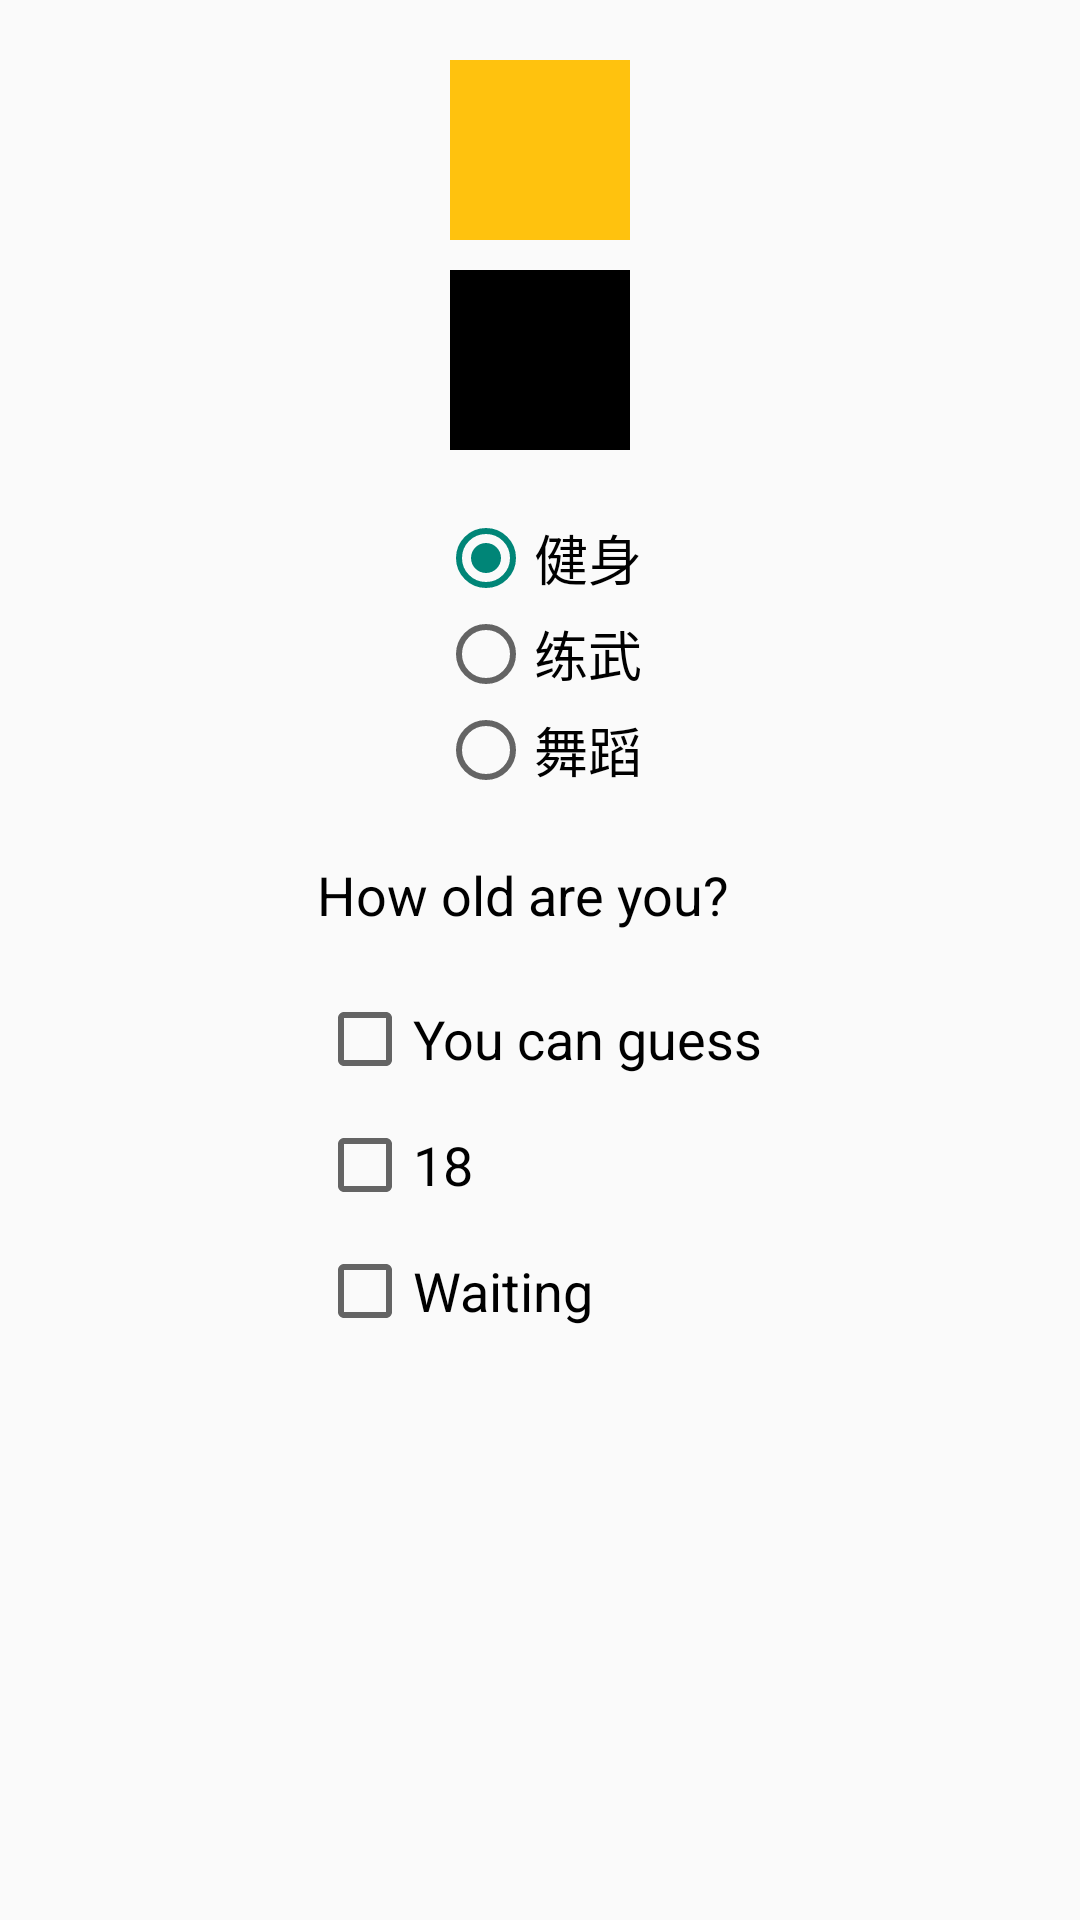

Reconstruct the res/layout file that produces this screen, plus the resources it refers to.
<!-- AndroidManifest.xml: application theme Theme.Bilibili -->
<!-- res/layout/activity_study.xml -->
<?xml version="1.0" encoding="utf-8"?>
<ScrollView xmlns:android="http://schemas.android.com/apk/res/android"
    xmlns:app="http://schemas.android.com/apk/res-auto"
    xmlns:tools="http://schemas.android.com/tools"
    android:layout_width="match_parent"
    android:layout_height="wrap_content"
    android:orientation="vertical"
    tools:context=".StudyActivity">

    <LinearLayout
        android:layout_width="match_parent"
        android:layout_height="wrap_content"
        android:orientation="vertical"
        android:background="#00000000"
        android:layout_marginLeft="0dp">

        <ImageView
            android:layout_marginTop="20dp"
            android:layout_width="60dp"
            android:layout_height="60dp"
            android:layout_gravity="center"
            android:src="@color/yellow"/>

        <ImageView
            android:layout_width="60dp"
            android:layout_height="60dp"
            android:layout_gravity="center"
            android:layout_marginTop="10dp"
            android:src="@color/black" />

        <RadioGroup
            android:id="@+id/rg_1"
            android:layout_width="wrap_content"
            android:layout_height="wrap_content"
            android:orientation="vertical"
            android:layout_marginTop="20dp"
            android:layout_gravity="center">

            <RadioButton
                android:id="@+id/rb_1"
                android:layout_width="wrap_content"
                android:layout_height="wrap_content"
                android:text="健身"
                android:textColor="@color/black"
                android:textSize="18sp"
                android:checked="true"/>

            <RadioButton
                android:id="@+id/rb_2"
                android:layout_width="wrap_content"
                android:layout_height="wrap_content"
                android:text="练武"
                android:textColor="@color/black"
                android:textSize="18sp"/>

            <RadioButton
                android:id="@+id/rb_3"
                android:layout_width="wrap_content"
                android:layout_height="wrap_content"
                android:text="舞蹈"
                android:textSize="18sp"
                android:textColor="@color/black"/>

        </RadioGroup>

        <LinearLayout
            android:layout_width="wrap_content"
            android:layout_height="wrap_content"
            android:padding="10dp"
            android:layout_gravity="center_horizontal"
            android:orientation="vertical">

            <TextView
                android:layout_marginTop="10dp"
                android:layout_width="wrap_content"
                android:layout_height="wrap_content"
                android:text="How old are you?"
                android:textColor="@color/black"
                android:textSize="18sp"/>

            <CheckBox
                android:layout_marginTop="20dp"
                android:id="@+id/cb_1"
                android:layout_width="wrap_content"
                android:layout_height="wrap_content"
                android:text="You can guess"
                android:textSize="18sp"
                android:textColor="@color/black"/>

            <CheckBox
                android:layout_marginTop="10dp"
                android:id="@+id/cb_2"
                android:layout_width="wrap_content"
                android:layout_height="wrap_content"
                android:text="18"
                android:textSize="18sp"
                android:textColor="@color/black"/>

            <CheckBox
                android:layout_marginTop="10dp"
                android:id="@+id/cb_3"
                android:layout_width="wrap_content"
                android:layout_height="wrap_content"
                android:text="Waiting"
                android:textSize="18sp"
                android:textColor="@color/black"/>

        </LinearLayout>
    </LinearLayout>

</ScrollView>
<!-- resources referenced by this layout -->
<resources>
  <color name="black">#FF000000</color>
  <color name="yellow">#ffc20e</color>
  <style name="Theme.Bilibili" parent="Theme.MaterialComponents.DayNight.NoActionBar.Bridge">
          
          <item name="colorPrimary">@color/purple_500</item>
          <item name="colorPrimaryVariant">@color/purple_700</item>
          <item name="colorOnPrimary">@color/white</item>
          
          <item name="colorSecondary">@color/teal_200</item>
          <item name="colorSecondaryVariant">@color/teal_700</item>
          <item name="colorOnSecondary">@color/black</item>
          
          <item name="android:statusBarColor" tools:targetApi="l">?attr/colorPrimaryVariant</item>
          
      </style>
  <color name="purple_500">#FF6200EE</color>
  <color name="purple_700">#FF3700B3</color>
  <color name="white">#FFFFFFFF</color>
  <color name="teal_200">#FF03DAC5</color>
  <color name="teal_700">#FF018786</color>
</resources>
